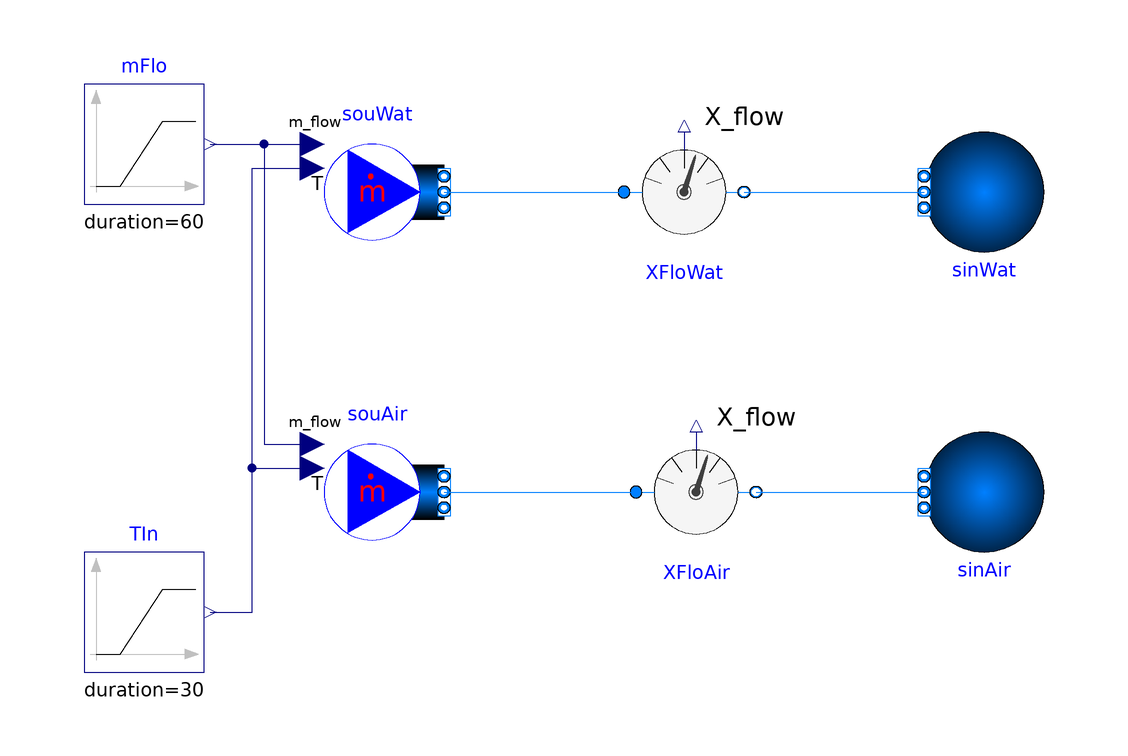

Above is the diagram view of the following Modelica model: its components placed by their Placement annotations and its connect equations drawn as lines.

model ExergyFlowRate
  "Example model to test and demonstrate the exergy flow sensor"
  extends Modelica.Icons.Example;
  package MediumWat = Buildings.Media.Water "Water medium model";
  package MediumAir = Buildings.Media.Air "Air medium model";
  Buildings.Fluid.Sources.MassFlowSource_T souWat(
    redeclare package Medium = MediumWat,
    use_m_flow_in=true,
    use_T_in=true,
    nPorts=1)
    "Flow boundary condition"
    annotation (Placement(transformation(extent={{-40,20},{-20,40}})));
  Buildings.Fluid.Sources.Boundary_ph sinWat(
    redeclare package Medium = MediumWat,
    nPorts=1)
    "Flow boundary condition"
    annotation (Placement(
        transformation(
        extent={{-10,-10},{10,10}},
        rotation=180,
        origin={70,30})));
  Modelica.Blocks.Sources.Ramp mFlo(
    height=1,
    offset=0,
    duration=60,
    startTime=30)
    "Mass flow rate signal"
    annotation (Placement(transformation(extent={{-80,28},{-60,48}})));
  EnergyHub.Sensors.ExergyFlowRate XFloWat(redeclare package Medium = MediumWat,
      m_flow_nominal=1) "Sensor in the water stream"
    annotation (Placement(transformation(extent={{10,20},{30,40}})));
  Buildings.Fluid.Sources.MassFlowSource_T souAir(
    redeclare package Medium = MediumAir,
    use_m_flow_in=true,
    use_T_in=true,
    nPorts=1)
    "Flow boundary condition"
    annotation (Placement(transformation(extent={{-40,-30},{-20,-10}})));
  EnergyHub.Sensors.ExergyFlowRate XFloAir(redeclare package Medium = MediumAir,
      m_flow_nominal=1) "Sensor in the air stream"
    annotation (Placement(transformation(extent={{12,-30},{32,-10}})));
  Buildings.Fluid.Sources.Boundary_ph sinAir(
    redeclare package Medium = MediumAir,
    nPorts=1) "Flow boundary condition" annotation (Placement(
        transformation(
        extent={{-10,-10},{10,10}},
        rotation=180,
        origin={70,-20})));
  Modelica.Blocks.Sources.Ramp TIn(
    height=-20,
    offset=273.15 + 40,
    duration=30,
    startTime=90) "Temperature signal"
    annotation (Placement(transformation(extent={{-80,-50},{-60,-30}})));
equation
  connect(mFlo.y, souWat.m_flow_in)
    annotation (Line(points={{-59,38},{-42,38}},
                                               color={0,0,127}));
  connect(souWat.ports[1], XFloWat.port_a)
    annotation (Line(points={{-20,30},{10,30}}, color={0,127,255}));
  connect(XFloWat.port_b, sinWat.ports[1])
    annotation (Line(points={{30,30},{60,30}}, color={0,127,255}));
  connect(mFlo.y, souAir.m_flow_in) annotation (Line(points={{-59,38},{-50,38},{
          -50,-12},{-42,-12}},
                           color={0,0,127}));
  connect(souAir.ports[1], XFloAir.port_a)
    annotation (Line(points={{-20,-20},{12,-20}}, color={0,127,255}));
  connect(XFloAir.port_b, sinAir.ports[1])
    annotation (Line(points={{32,-20},{60,-20}}, color={0,127,255}));
  connect(TIn.y, souWat.T_in) annotation (Line(points={{-59,-40},{-52,-40},{-52,
          34},{-42,34}},
                       color={0,0,127}));
  connect(TIn.y, souAir.T_in) annotation (Line(points={{-59,-40},{-52,-40},{-52,
          -16},{-42,-16}}, color={0,0,127}));
  annotation (
    Icon(coordinateSystem(preserveAspectRatio=false)),
    Diagram(coordinateSystem(preserveAspectRatio=false)),
    Documentation(revisions="<html>
<ul>
<li>
October 10, 2025 by Kathryn Hinkelman:<br/>
First implementation.
</li>
</ul>
</html>"),
    experiment(
      StopTime=160,
      Tolerance=1e-06),
    __Dymola_Commands(file=
          "modelica://EnergyHub/Resources/Scripts/Dymola/Sensors/Examples/ExergyFlowRate.mos"
        "Simulate and plot"));
end ExergyFlowRate;